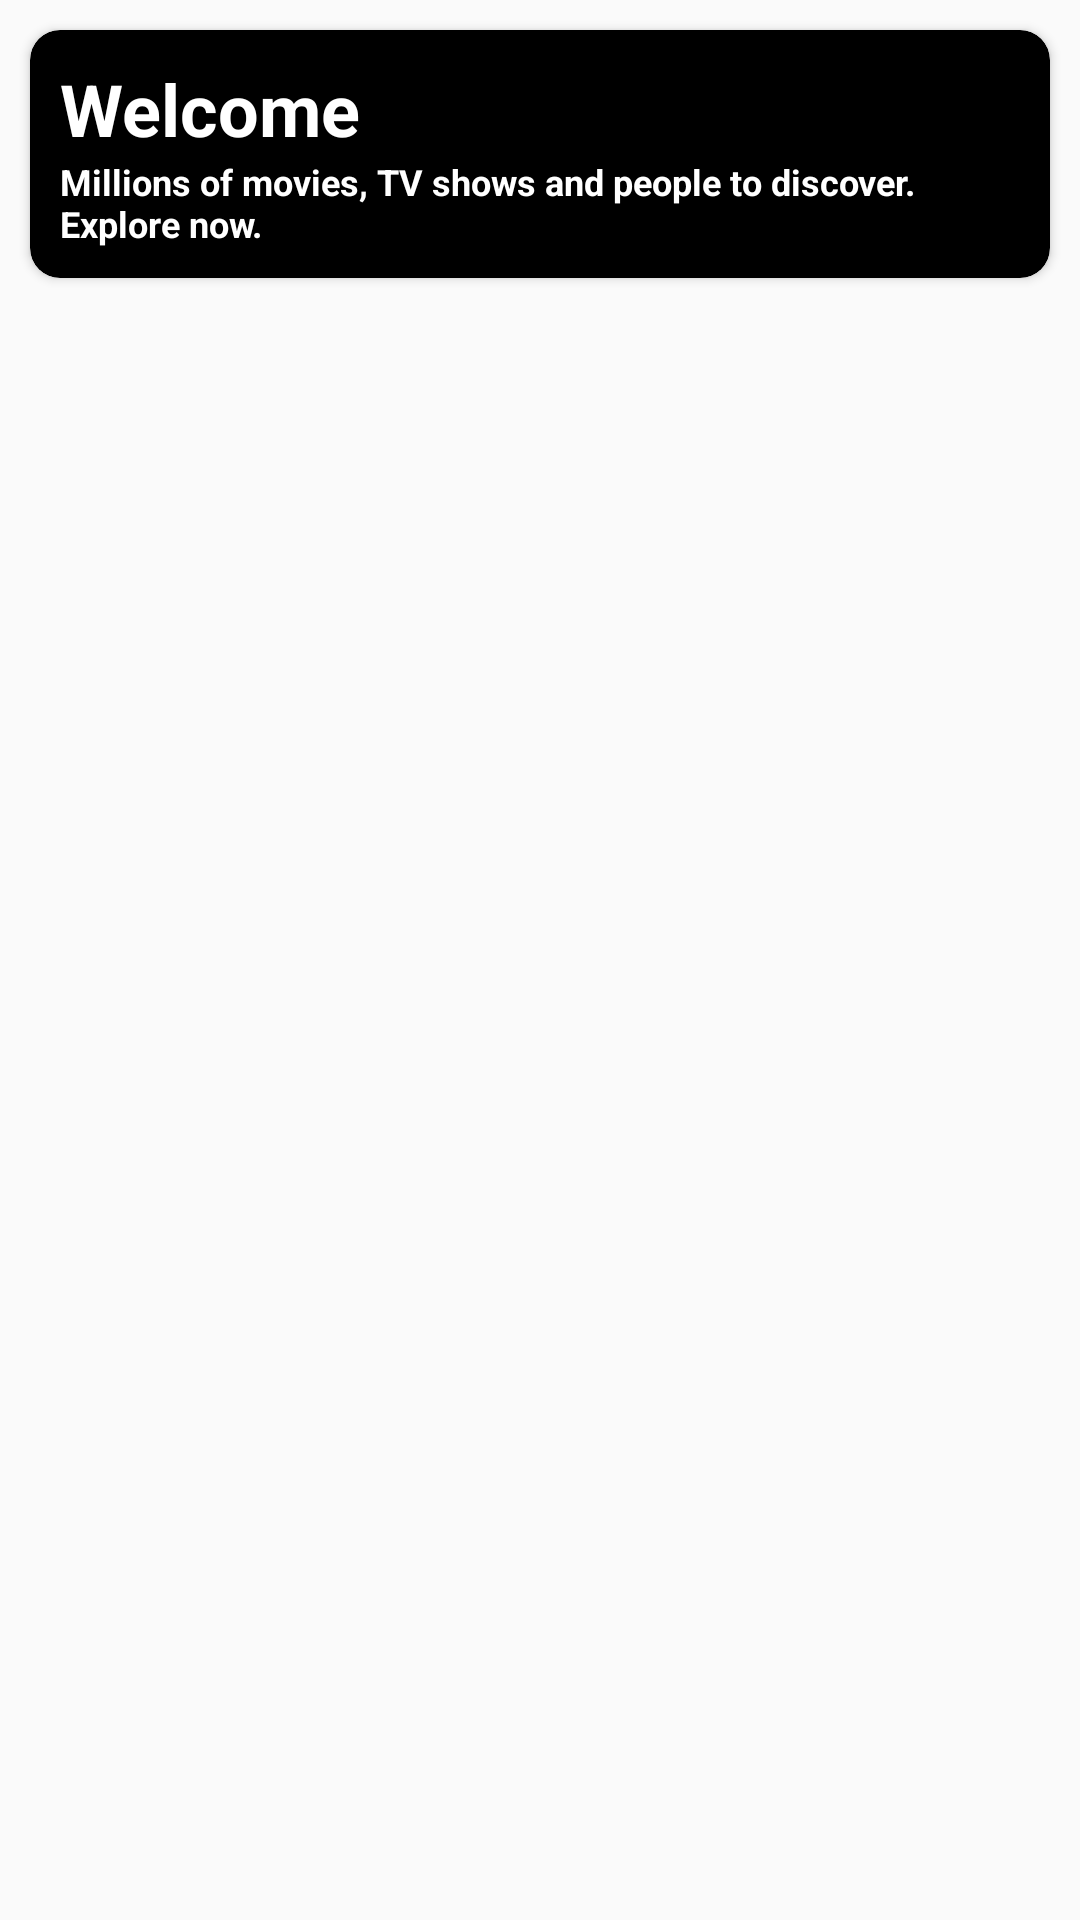

Layout XML and referenced resources for this Android screen:
<!-- AndroidManifest.xml: application theme AppTheme -->
<!-- res/layout/activity_main.xml -->
<?xml version="1.0" encoding="utf-8"?>
<androidx.coordinatorlayout.widget.CoordinatorLayout xmlns:android="http://schemas.android.com/apk/res/android"
    xmlns:app="http://schemas.android.com/apk/res-auto"
    xmlns:tools="http://schemas.android.com/tools"
    android:layout_width="match_parent"
    android:layout_height="match_parent"
    tools:context=".ui.MainActivity">
    <androidx.core.widget.NestedScrollView
        android:layout_width="match_parent"
        android:layout_height="match_parent">
    <androidx.constraintlayout.widget.ConstraintLayout
        android:layout_width="match_parent"
        android:layout_height="match_parent">

    <androidx.cardview.widget.CardView
        android:id="@+id/cardView2"
        android:layout_width="match_parent"
        android:layout_height="wrap_content"
        android:layout_margin="10dp"
        android:backgroundTint="@color/black"
        app:cardCornerRadius="10dp"
        app:layout_constraintEnd_toEndOf="parent"
        app:layout_constraintStart_toStartOf="parent"
        app:layout_constraintTop_toTopOf="parent">
        <LinearLayout
            android:layout_width="match_parent"
            android:layout_height="match_parent"
            android:orientation="vertical"
            android:layout_margin="10dp">
            <TextView
                android:layout_width="match_parent"
                android:layout_height="wrap_content"
                android:text="Welcome"
                android:textSize="24sp"
                android:textStyle="bold"
                android:textColor="@color/white"/>

            <TextView
                android:layout_width="match_parent"
                android:layout_height="wrap_content"
                android:text="Millions of movies, TV shows and people to discover. Explore now."
                android:textSize="12sp"
                android:textStyle="bold"
                android:textColor="@color/white"/>
        </LinearLayout>
    </androidx.cardview.widget.CardView>

        <androidx.appcompat.widget.SearchView
            android:id="@+id/search_movie"
            style="@style/SearchViewStyle"
            android:layout_width="match_parent"
            android:layout_height="wrap_content"
            android:layout_margin="10dp"
            app:layout_constraintTop_toBottomOf="@+id/cardView2"
            app:queryHint="Search Movie"
            app:searchIcon="@drawable/ic_baseline_search_24" />

        <androidx.recyclerview.widget.RecyclerView
            android:id="@+id/rvMovie"
            android:layout_width="match_parent"
            android:layout_height="wrap_content"
            app:layout_constraintEnd_toEndOf="parent"
            app:layout_constraintStart_toStartOf="parent"
            app:layout_constraintTop_toBottomOf="@+id/search_movie" />
    </androidx.constraintlayout.widget.ConstraintLayout>
    </androidx.core.widget.NestedScrollView>

</androidx.coordinatorlayout.widget.CoordinatorLayout>
<!-- resources referenced by this layout -->
<resources>
  <style name="SearchViewStyle" parent="Widget.AppCompat.SearchView">
          
          <item name="android:editTextColor">@android:color/white</item>
      </style>
  <style name="AppTheme" parent="Theme.AppCompat.Light.NoActionBar">
          
          <item name="colorPrimary">@color/black</item>
          <item name="colorPrimaryDark">#6495ED</item>
          <item name="colorAccent">@color/colorAccent</item>
      </style>
  <!-- not gathered from this repository: default colours our renderer supplied (Android Studio template values) -->
  <color name="black">#FF000000</color>
  <color name="white">#FFFFFFFF</color>
  <color name="colorAccent">#FF03DAC5</color>
</resources>
